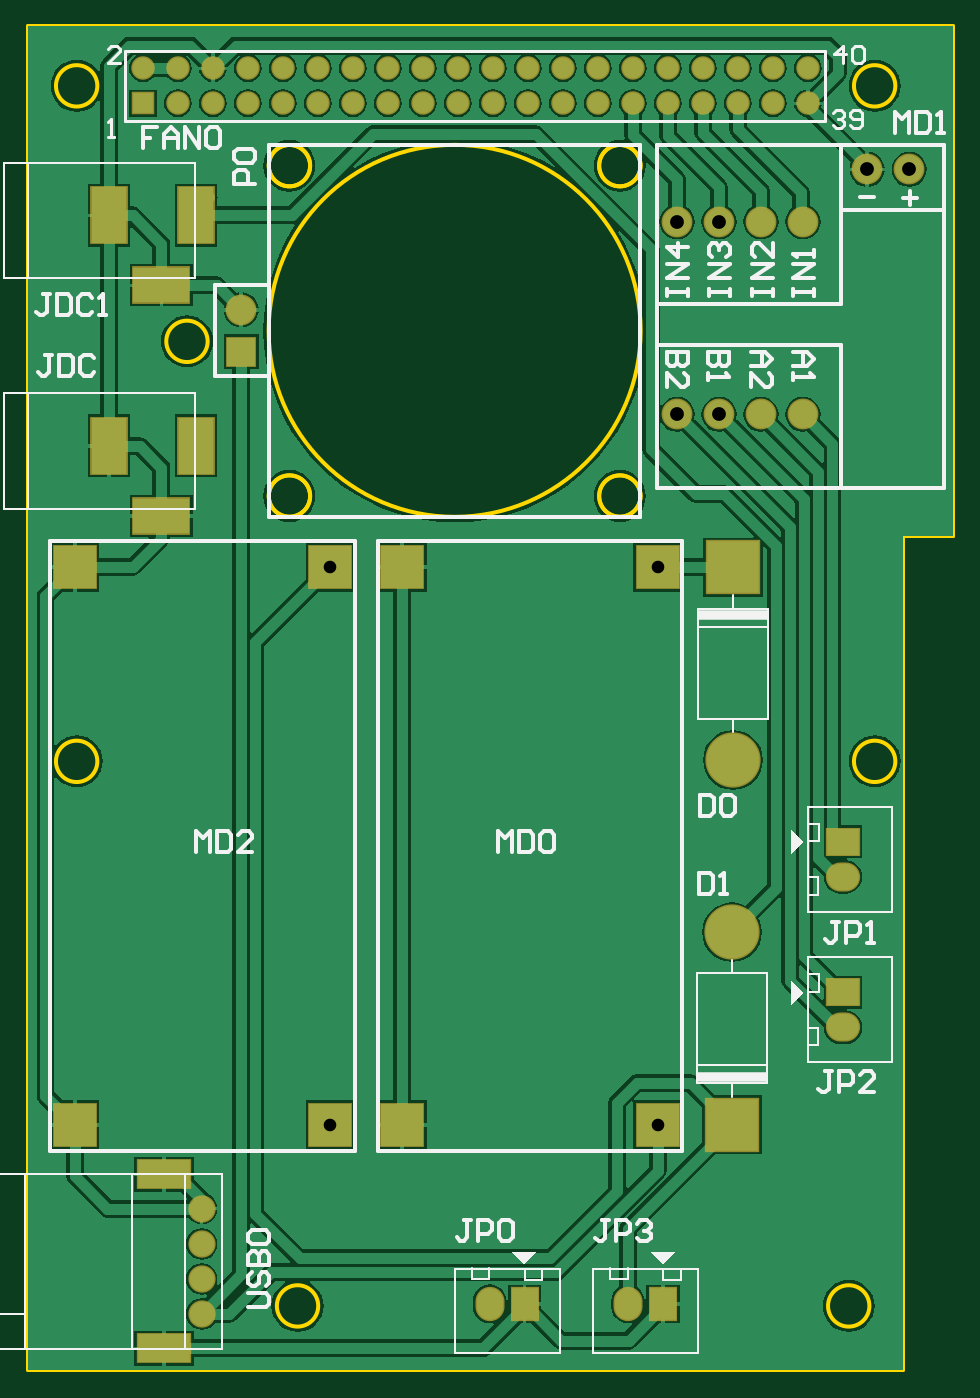
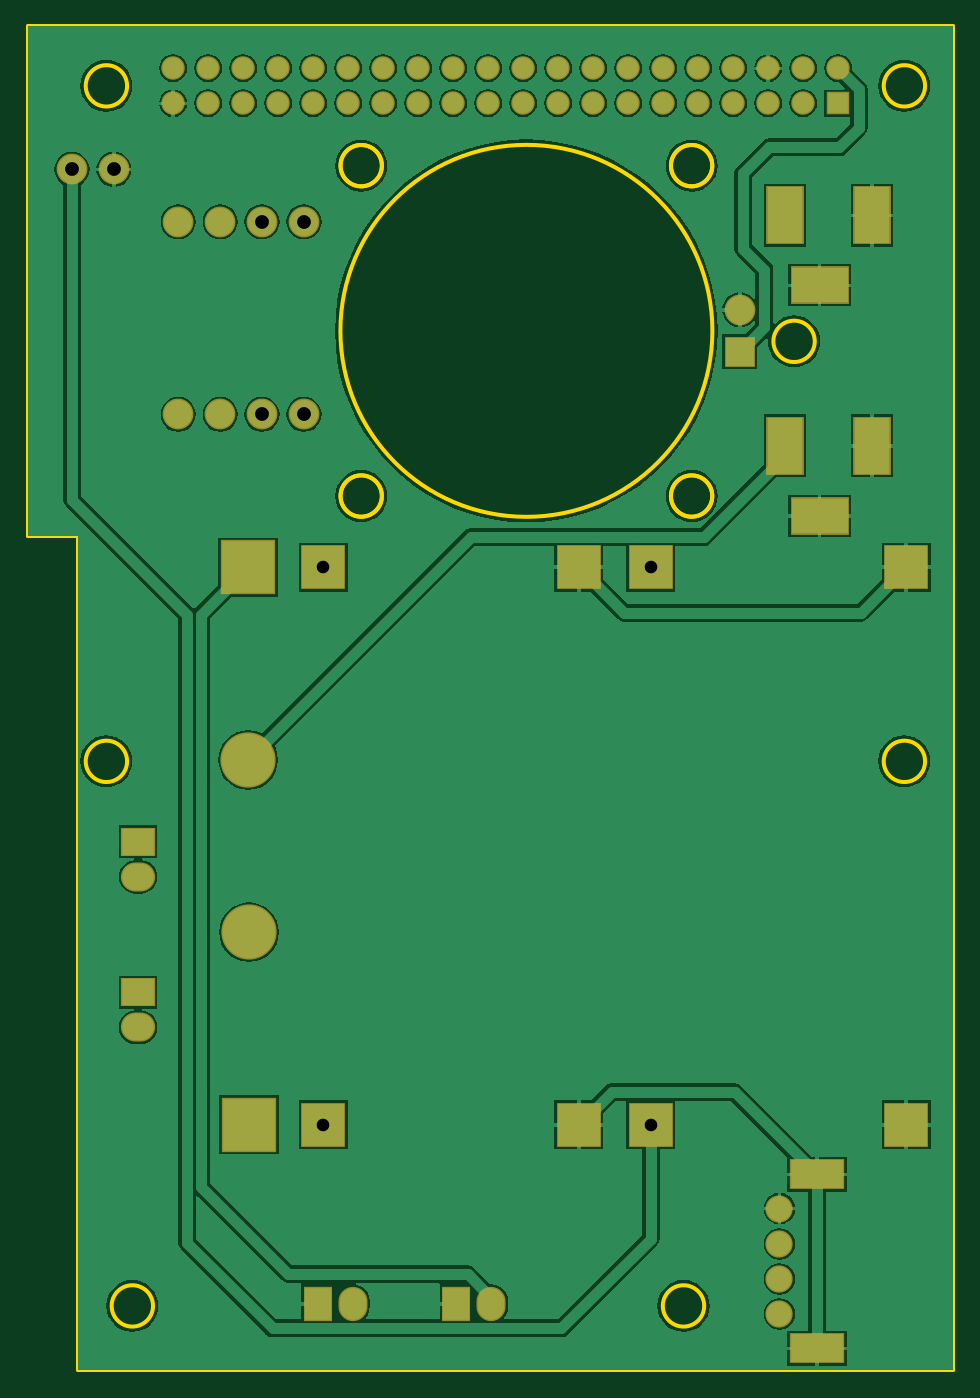
Circuit board: 9 layer files. Board 67.2 x 97.5 mm.
- drill: PCB2-RoundHoles.TXT (819 bytes)
- drill: PCB2-SlotHoles.TXT (408 bytes)
- bottom_copper: PCB2.GBL (46054 bytes)
- paste: PCB2.GBP (148 bytes)
- bottom_mask: PCB2.GBS (2099 bytes)
- outline: PCB2.GKO (1129 bytes)
- top_copper: PCB2.GTL (47385 bytes)
- top_silk: PCB2.GTO (10281 bytes)
- top_mask: PCB2.GTS (2098 bytes)

=== drill: PCB2-RoundHoles.TXT ===
M48
;Layer_Color=9474304
;FILE_FORMAT=2:4
INCH,LZ
;TYPE=PLATED
T1F00S00C0.0310
T3F00S00C0.0340
T4F00S00C0.0354
T5F00S00C0.0360
T6F00S00C0.0394
T8F00S00C0.0600
%
T01
X01497Y01351
Y01451
Y01551
Y01652
T03
X0232Y0138
X0242
X027151
X028151
X033294Y0217
Y0227
Y026
Y027
T04
X031295Y0481
Y0491
X032295
Y0481
X030295
X029295
X028295
X027295
X026295
X025295
X024295
X023295
X022295
X021295
X020295
X019295
X018295
X017295
X016295
Y0491
X017295
X018295
X019295
X020295
X021295
X022295
X023295
X024295
X025295
X026295
X027295
X028295
X029295
X030295
X015295
X014295
X013295
Y0481
X014295
X015295
T05
X018649Y018912
X0207
X027999
X01135
Y034852
X018649
X0207
X027999
T06
X0161Y041
Y0422
X028556Y044714
X029756
X03095
Y039214
X029756
X028556
X03215
Y044714
X033986Y046214
X035186
T08
X030125Y01892
Y02442
X03015Y029342
Y034842
M30

=== drill: PCB2-SlotHoles.TXT ===
M48
;Layer_Color=9474304
;FILE_FORMAT=2:4
INCH,LZ
;TYPE=PLATED
T2F00S00C0.0310
T7F00S00C0.0500
%
G90
G05
T02
G00X014145Y01253
M15
G01X013655
M16
G00X014145Y0175
M15
G01X013655
M16
T07
G00X013572Y036316
M15
G01X014072
M16
G00X014822Y038066
M15
G01Y038566
M16
G00X012322Y038066
M15
G01Y038566
M16
G00X013572Y0429
M15
G01X014072
M16
G00X014822Y04465
M15
G01Y04515
M16
G00X012322Y04465
M15
G01Y04515
M16
M17
M30

=== bottom_copper: PCB2.GBL (46054 bytes, source omitted) ===
=== paste: PCB2.GBP ===
G04*
G04 #@! TF.GenerationSoftware,Altium Limited,Altium Designer,19.0.4 (130)*
G04*
G04 Layer_Color=128*
%FSTAX24Y24*%
%MOIN*%
G70*
G01*
G75*
M02*

=== bottom_mask: PCB2.GBS ===
G04*
G04 #@! TF.GenerationSoftware,Altium Limited,Altium Designer,19.0.4 (130)*
G04*
G04 Layer_Color=16711935*
%FSTAX24Y24*%
%MOIN*%
G70*
G01*
G75*
%ADD15R,0.0880X0.0880*%
%ADD16C,0.0880*%
%ADD17R,0.1280X0.1280*%
%ADD18C,0.1580*%
%ADD19R,0.1580X0.1580*%
%ADD20R,0.1580X0.0880*%
%ADD21C,0.0780*%
%ADD22O,0.0980X0.0830*%
%ADD23R,0.0980X0.0830*%
%ADD24R,0.1680X0.1080*%
%ADD25R,0.1080X0.1680*%
%ADD26R,0.0671X0.0671*%
%ADD27C,0.0671*%
%ADD28R,0.0830X0.0980*%
%ADD29O,0.0830X0.0980*%
D15*
X0161Y041D02*
D03*
D16*
Y0422D02*
D03*
X033986Y046214D02*
D03*
X035186D02*
D03*
X028556Y039214D02*
D03*
X029756D02*
D03*
X03095D02*
D03*
X03215D02*
D03*
Y044714D02*
D03*
X03095D02*
D03*
X029756D02*
D03*
X028556D02*
D03*
D17*
X027999Y018912D02*
D03*
X0207D02*
D03*
Y034852D02*
D03*
X027999D02*
D03*
X018649D02*
D03*
X01135D02*
D03*
Y018912D02*
D03*
X018649D02*
D03*
D18*
X03015Y029342D02*
D03*
X030125Y02442D02*
D03*
D19*
X03015Y034842D02*
D03*
X030125Y01892D02*
D03*
D20*
X0139Y0175D02*
D03*
Y01253D02*
D03*
D21*
X01497Y01351D02*
D03*
Y01451D02*
D03*
Y01551D02*
D03*
Y01652D02*
D03*
D22*
X033294Y026D02*
D03*
Y0217D02*
D03*
D23*
Y027D02*
D03*
Y0227D02*
D03*
D24*
X013822Y0429D02*
D03*
Y036316D02*
D03*
D25*
X012322Y0449D02*
D03*
X014822D02*
D03*
Y038316D02*
D03*
X012322D02*
D03*
D26*
X013295Y0481D02*
D03*
D27*
Y0491D02*
D03*
X014295Y0481D02*
D03*
Y0491D02*
D03*
X015295Y0481D02*
D03*
Y0491D02*
D03*
X016295Y0481D02*
D03*
Y0491D02*
D03*
X017295Y0481D02*
D03*
Y0491D02*
D03*
X018295Y0481D02*
D03*
Y0491D02*
D03*
X019295Y0481D02*
D03*
Y0491D02*
D03*
X020295Y0481D02*
D03*
Y0491D02*
D03*
X021295Y0481D02*
D03*
Y0491D02*
D03*
X022295Y0481D02*
D03*
Y0491D02*
D03*
X023295Y0481D02*
D03*
Y0491D02*
D03*
X024295Y0481D02*
D03*
Y0491D02*
D03*
X025295Y0481D02*
D03*
Y0491D02*
D03*
X026295Y0481D02*
D03*
Y0491D02*
D03*
X027295Y0481D02*
D03*
Y0491D02*
D03*
X028295Y0481D02*
D03*
Y0491D02*
D03*
X029295Y0481D02*
D03*
Y0491D02*
D03*
X030295Y0481D02*
D03*
Y0491D02*
D03*
X031295Y0481D02*
D03*
Y0491D02*
D03*
X032295Y0481D02*
D03*
Y0491D02*
D03*
D28*
X028151Y0138D02*
D03*
X0242D02*
D03*
D29*
X027151D02*
D03*
X0232D02*
D03*
M02*

=== outline: PCB2.GKO ===
G04*
G04 #@! TF.GenerationSoftware,Altium Limited,Altium Designer,19.0.4 (130)*
G04*
G04 Layer_Color=16711935*
%FSTAX24Y24*%
%MOIN*%
G70*
G01*
G75*
%ADD10C,0.0100*%
D10*
X018071Y03688D02*
G03*
X018071Y03688I-000591J0D01*
G01*
X027511D02*
G03*
X027511Y03688I-000591J0D01*
G01*
Y04632D02*
G03*
X027511Y04632I-000591J0D01*
G01*
X027514Y0416D02*
G03*
X027514Y0416I-005314J0D01*
G01*
X018071Y04632D02*
G03*
X018071Y04632I-000591J0D01*
G01*
X027511D02*
G03*
X027511Y04632I-000591J0D01*
G01*
Y03688D02*
G03*
X027511Y03688I-000591J0D01*
G01*
X018071D02*
G03*
X018071Y03688I-000591J0D01*
G01*
Y04632D02*
G03*
X018071Y04632I-000591J0D01*
G01*
X015143Y0413D02*
G03*
X015143Y0413I-000591J0D01*
G01*
X018302Y013741D02*
G03*
X018302Y013741I-000591J0D01*
G01*
X03405D02*
G03*
X03405Y013741I-000591J0D01*
G01*
X034791Y0486D02*
G03*
X034791Y0486I-000591J0D01*
G01*
X011991D02*
G03*
X011991Y0486I-000591J0D01*
G01*
Y0293D02*
G03*
X011991Y0293I-000591J0D01*
G01*
X034791D02*
G03*
X034791Y0293I-000591J0D01*
G01*
X01Y0119D02*
Y0503D01*
Y0119D02*
X035D01*
Y035739D01*
X035007Y035746D01*
X036446D01*
X03645Y03575D01*
Y0503D01*
X01D02*
X03645D01*
M02*

=== top_copper: PCB2.GTL (47385 bytes, source omitted) ===
=== top_silk: PCB2.GTO (10281 bytes, source omitted) ===
=== top_mask: PCB2.GTS ===
G04*
G04 #@! TF.GenerationSoftware,Altium Limited,Altium Designer,19.0.4 (130)*
G04*
G04 Layer_Color=8388736*
%FSTAX24Y24*%
%MOIN*%
G70*
G01*
G75*
%ADD15R,0.0880X0.0880*%
%ADD16C,0.0880*%
%ADD17R,0.1280X0.1280*%
%ADD18C,0.1580*%
%ADD19R,0.1580X0.1580*%
%ADD20R,0.1580X0.0880*%
%ADD21C,0.0780*%
%ADD22O,0.0980X0.0830*%
%ADD23R,0.0980X0.0830*%
%ADD24R,0.1680X0.1080*%
%ADD25R,0.1080X0.1680*%
%ADD26R,0.0671X0.0671*%
%ADD27C,0.0671*%
%ADD28R,0.0830X0.0980*%
%ADD29O,0.0830X0.0980*%
D15*
X0161Y041D02*
D03*
D16*
Y0422D02*
D03*
X033986Y046214D02*
D03*
X035186D02*
D03*
X028556Y039214D02*
D03*
X029756D02*
D03*
X03095D02*
D03*
X03215D02*
D03*
Y044714D02*
D03*
X03095D02*
D03*
X029756D02*
D03*
X028556D02*
D03*
D17*
X027999Y018912D02*
D03*
X0207D02*
D03*
Y034852D02*
D03*
X027999D02*
D03*
X018649D02*
D03*
X01135D02*
D03*
Y018912D02*
D03*
X018649D02*
D03*
D18*
X03015Y029342D02*
D03*
X030125Y02442D02*
D03*
D19*
X03015Y034842D02*
D03*
X030125Y01892D02*
D03*
D20*
X0139Y0175D02*
D03*
Y01253D02*
D03*
D21*
X01497Y01351D02*
D03*
Y01451D02*
D03*
Y01551D02*
D03*
Y01652D02*
D03*
D22*
X033294Y026D02*
D03*
Y0217D02*
D03*
D23*
Y027D02*
D03*
Y0227D02*
D03*
D24*
X013822Y0429D02*
D03*
Y036316D02*
D03*
D25*
X012322Y0449D02*
D03*
X014822D02*
D03*
Y038316D02*
D03*
X012322D02*
D03*
D26*
X013295Y0481D02*
D03*
D27*
Y0491D02*
D03*
X014295Y0481D02*
D03*
Y0491D02*
D03*
X015295Y0481D02*
D03*
Y0491D02*
D03*
X016295Y0481D02*
D03*
Y0491D02*
D03*
X017295Y0481D02*
D03*
Y0491D02*
D03*
X018295Y0481D02*
D03*
Y0491D02*
D03*
X019295Y0481D02*
D03*
Y0491D02*
D03*
X020295Y0481D02*
D03*
Y0491D02*
D03*
X021295Y0481D02*
D03*
Y0491D02*
D03*
X022295Y0481D02*
D03*
Y0491D02*
D03*
X023295Y0481D02*
D03*
Y0491D02*
D03*
X024295Y0481D02*
D03*
Y0491D02*
D03*
X025295Y0481D02*
D03*
Y0491D02*
D03*
X026295Y0481D02*
D03*
Y0491D02*
D03*
X027295Y0481D02*
D03*
Y0491D02*
D03*
X028295Y0481D02*
D03*
Y0491D02*
D03*
X029295Y0481D02*
D03*
Y0491D02*
D03*
X030295Y0481D02*
D03*
Y0491D02*
D03*
X031295Y0481D02*
D03*
Y0491D02*
D03*
X032295Y0481D02*
D03*
Y0491D02*
D03*
D28*
X028151Y0138D02*
D03*
X0242D02*
D03*
D29*
X027151D02*
D03*
X0232D02*
D03*
M02*

